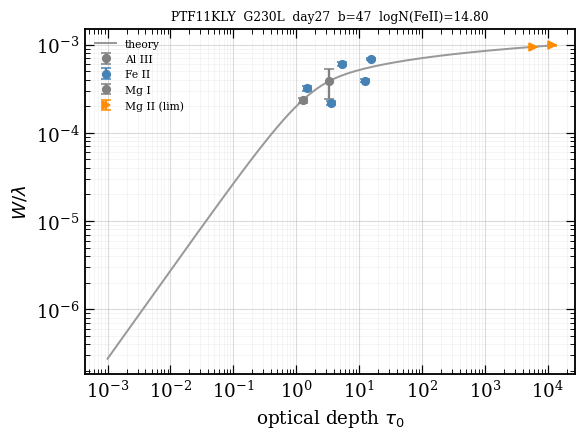

The data file committed next to this chart (first rows):
ion, logN, logN_err, n_lines, limit, adopted_eligible, exclude_reason
Al III, 13.99, 1.355, 1, , , 
Fe II, 14.8, 0.089, 5, , no, type_Ia_photosphere
Mg I, 12.88, 0.081, 1, , , 
Mg II, 17.33, 0.135, 2, >, , 
